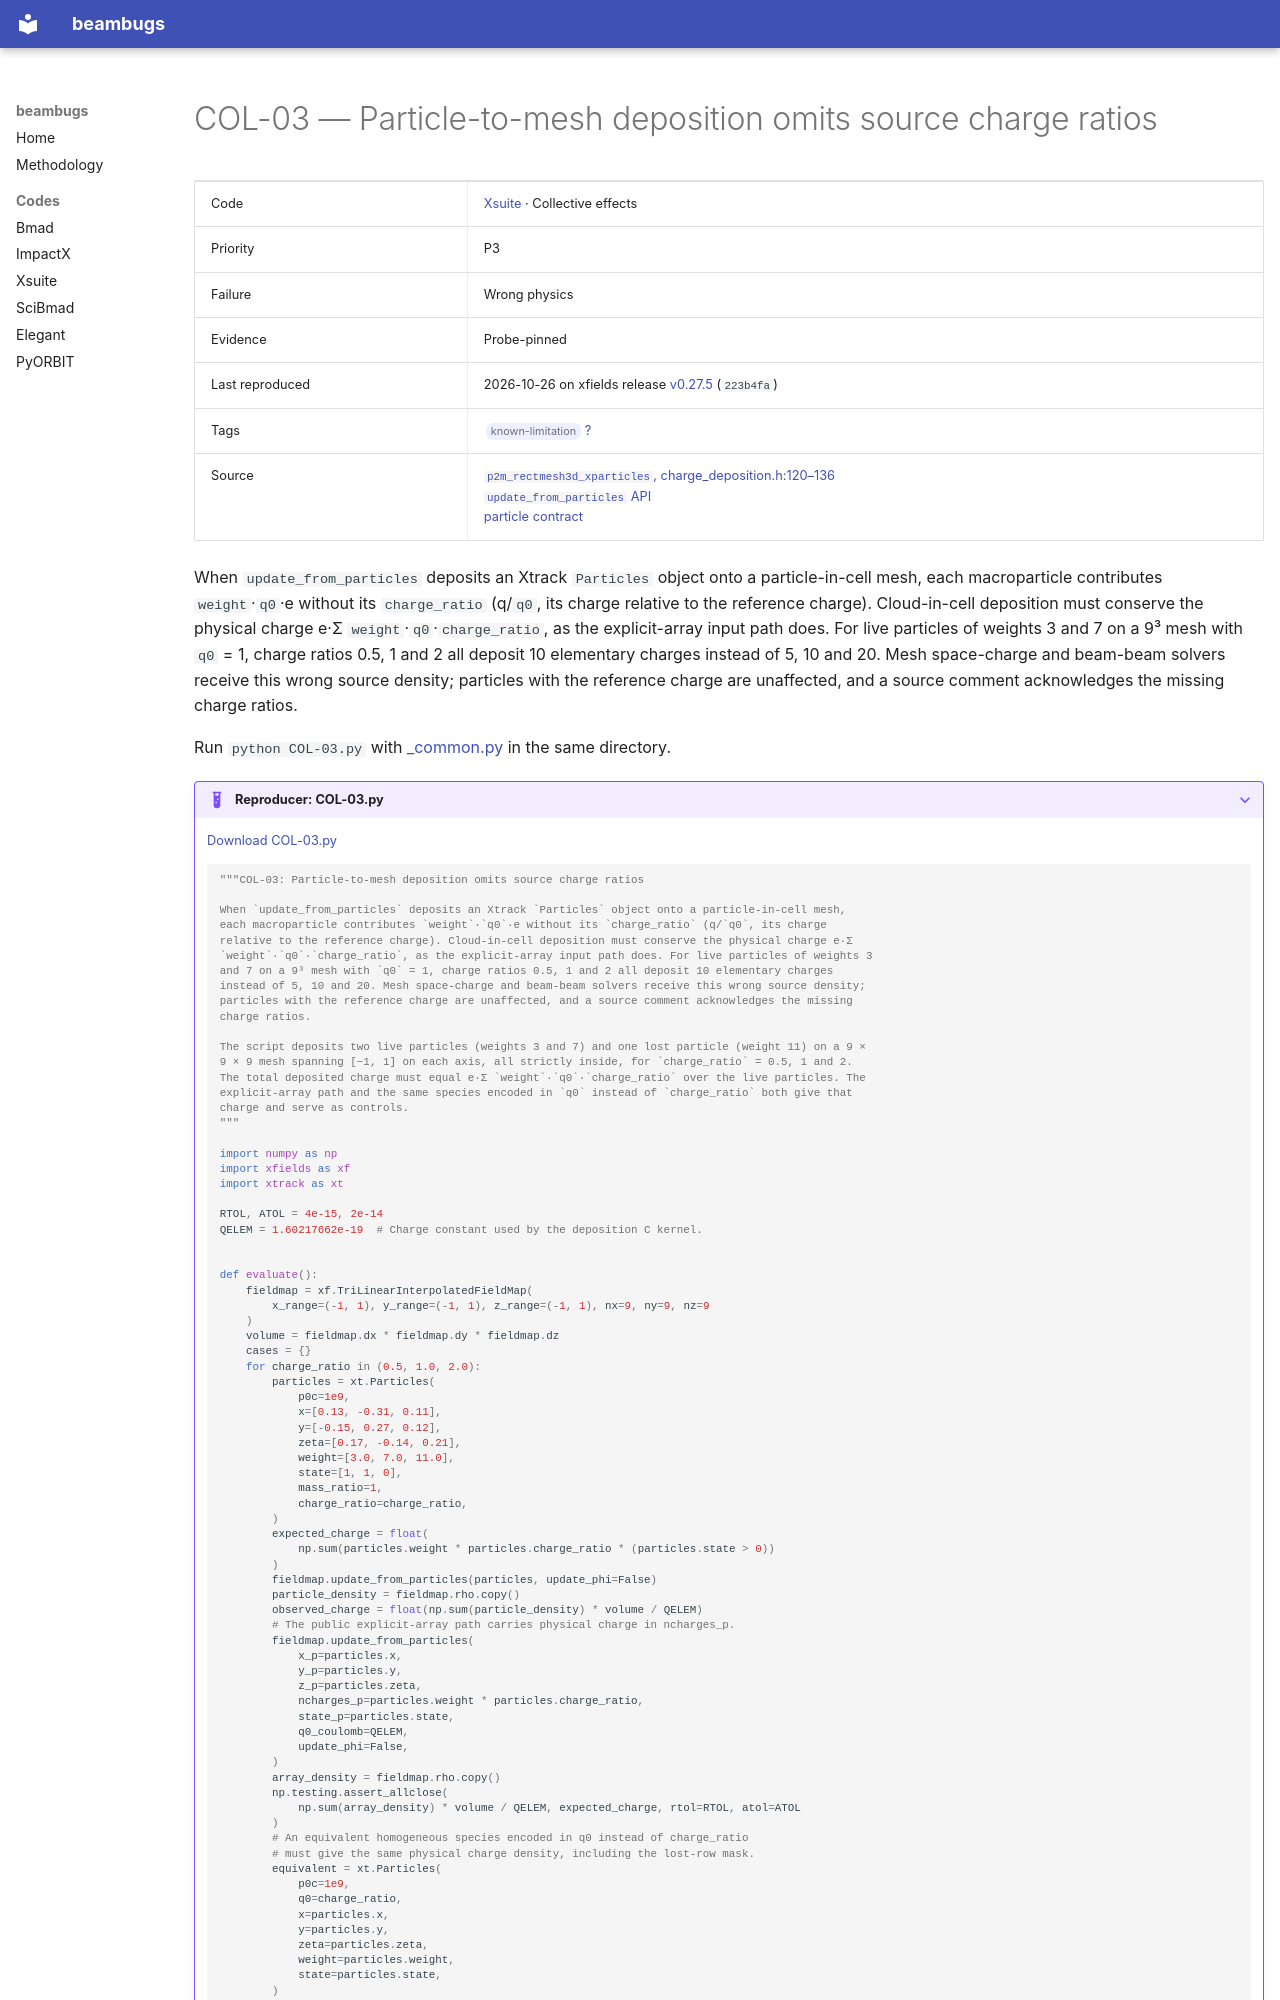

repository: nikitakuklev/beambugs · page: xsuite/COL-03/index.html · generator: mkdocs

---
title: "COL-03: Particle-to-mesh deposition omits source charge ratios"
hide:
  - toc
---

# COL-03 — Particle-to-mesh deposition omits source charge ratios

| | |
|---|---|
| Code | [Xsuite](../index.md) · Collective effects |
| Priority | P3 |
| Failure | Wrong physics |
| Evidence | Probe-pinned |
| Last reproduced | 2026-10-26 on xfields release [v0.27.5](https://github.com/xsuite/xfields/tree/v0.27.5) (`223b4fa`) |
| Tags | <span class="bb-tag">known-limitation</span> [?](../../methodology.md#tags) |
| Source | [`p2m_rectmesh3d_xparticles`, charge_deposition.h:120–136](https://github.com/xsuite/xfields/blob/223b4fa134a1435be9b45ef21ae8903f96c5f685/xfields/fieldmaps/interpolated_src/charge_deposition.h#L120-L136)<br>[`update_from_particles` API](https://github.com/xsuite/xfields/blob/223b4fa134a1435be9b45ef21ae8903f96c5f685/xfields/fieldmaps/interpolated.py#L311-L381)<br>[particle contract](https://github.com/xsuite/xtrack/blob/ad5e808cdc5b9a881eac2f41e32a0b7d11cc7028/xtrack/particles/particles.py#L216-L235) |

When `update_from_particles` deposits an Xtrack `Particles` object onto a particle-in-cell mesh, each macroparticle contributes `weight`·`q0`·e without its `charge_ratio` (q/`q0`, its charge relative to the reference charge). Cloud-in-cell deposition must conserve the physical charge e·Σ `weight`·`q0`·`charge_ratio`, as the explicit-array input path does. For live particles of weights 3 and 7 on a 9³ mesh with `q0` = 1, charge ratios 0.5, 1 and 2 all deposit 10 elementary charges instead of 5, 10 and 20. Mesh space-charge and beam-beam solvers receive this wrong source density; particles with the reference charge are unaffected, and a source comment acknowledges the missing charge ratios.

Run `python COL-03.py` with [_common.py](../helpers/_common.py) in the same directory.

??? example "Reproducer: COL-03.py"

    [Download COL-03.py](COL-03.py)

    ```python
    """COL-03: Particle-to-mesh deposition omits source charge ratios

    When `update_from_particles` deposits an Xtrack `Particles` object onto a particle-in-cell mesh,
    each macroparticle contributes `weight`·`q0`·e without its `charge_ratio` (q/`q0`, its charge
    relative to the reference charge). Cloud-in-cell deposition must conserve the physical charge e·Σ
    `weight`·`q0`·`charge_ratio`, as the explicit-array input path does. For live particles of weights 3
    and 7 on a 9³ mesh with `q0` = 1, charge ratios 0.5, 1 and 2 all deposit 10 elementary charges
    instead of 5, 10 and 20. Mesh space-charge and beam-beam solvers receive this wrong source density;
    particles with the reference charge are unaffected, and a source comment acknowledges the missing
    charge ratios.

    The script deposits two live particles (weights 3 and 7) and one lost particle (weight 11) on a 9 ×
    9 × 9 mesh spanning [−1, 1] on each axis, all strictly inside, for `charge_ratio` = 0.5, 1 and 2.
    The total deposited charge must equal e·Σ `weight`·`q0`·`charge_ratio` over the live particles. The
    explicit-array path and the same species encoded in `q0` instead of `charge_ratio` both give that
    charge and serve as controls.
    """

    import numpy as np
    import xfields as xf
    import xtrack as xt

    RTOL, ATOL = 4e-15, 2e-14
    QELEM = 1.60217662e-19  # Charge constant used by the deposition C kernel.
